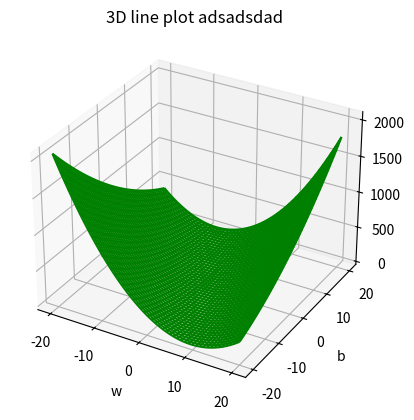

Write Python code to recreate this figure.
import numpy as np
import matplotlib.pyplot as plt
from mpl_toolkits import mplot3d
import sympy as sym
from sympy import *


X = [1,2,3]
Y = [1,2,3]

w , b = symbols("w,b")
m = len(X)
J = 0

for i in range (0,len(X)):
     J = J + (0.5/m)* (w * X[i]+b - Y[i])**2
    
#J=(0.5/m)*((w * X[0]+b - Y[0])**2 +(w * X[1]+b - Y[1])**2 + (w * X[2]+b - Y[2])**2)

Jw = diff (J,w)
Jb = diff (J,b)

Jw = lambdify ([w,b],Jw)
Jb = lambdify ([w,b],Jb)

J = lambdify ([w,b],J)
alpha = 0.001
w=0.5
b=0.5
X3 = []
W= []
B=[]
for i in range (0,100000):
    
    X3.append(i)
    w1 = w - alpha * Jw(w,b)
    b1 = b - alpha * Jb(w,b)
    
    w = w1
    b = b1
    W.append(w)
    B.append(b)
    #print("w is...",w,"b is ...",b)

x2 = np.linspace(0,10,100)
y2 = w * x2 + b
print ( "b is: ",b )
print("w is: ",w)
cost=[]
for i in range (0,len(W)):
    cost.append (J(W[i],B[i]))

print("J is: ",J(w,b))


            

#plt.title ("Testing for convergence")
# plt.xlabel("iterations")
# plt.ylabel("Cost")
#plt.plot(X3,cost )
#plt.grid()
#plt.show()



#plt.title ("Gradient Descent")
# plt.xlabel("x")
# plt.ylabel("y")
#plt.plot(x2,y2)
#plt.scatter(X,Y)
#plt.grid()
#plt.show()




J_vals = []


x = np.linspace(-20,20,100)
y = np.linspace(-20,20,100)

A,B = np.meshgrid(x,y)
#print("A: ",A, "and B: ",B)
J_vals = J(A,B)

#for i in range (0,len(W)):
 #   J_vals.append( J(W[i],B[i]) )

fig = plt.figure()
ax = plt.axes(projection = '3d')

ax.plot_wireframe(A,B,J_vals,color='green')
ax.set_title('3D line plot adsadsdad')
plt.xlabel('w')
plt.ylabel('b')
plt.show()
